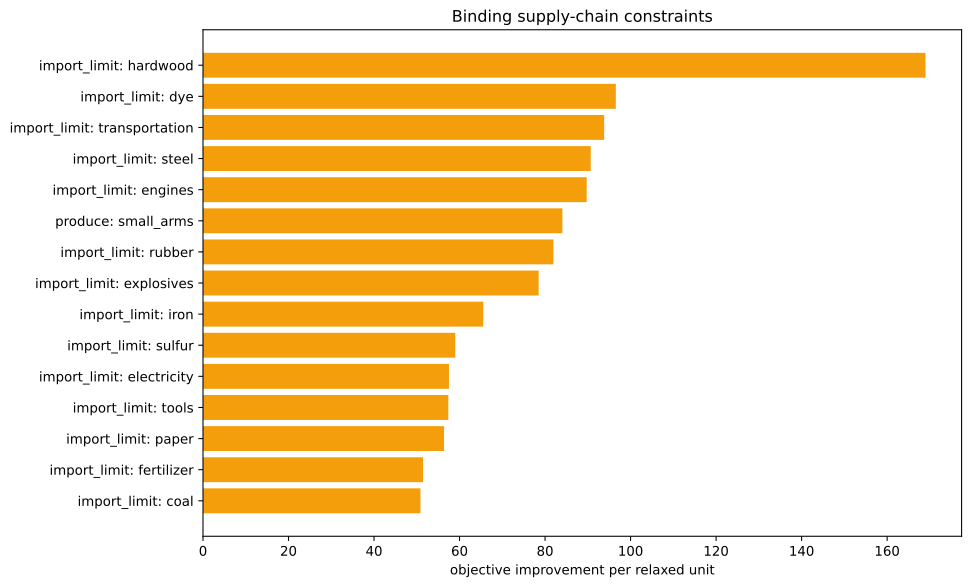

Data behind this chart, as committed beside it:
kind, family, label, realized_value, bound, slack, residual, binding, solver_marginal, improvement_per_unit
inequality, import_limit, ammunition, 0.0, 0.0, 0.0, 0.0, True, -0.0, 0.0
inequality, import_limit, small_arms, -1667, 0.0, 1667, 0.0, False, -0.0, 0.0
inequality, import_limit, artillery, 0.0, 0.0, 0.0, 0.0, True, -0.0, 0.0
inequality, import_limit, tanks, 0.0, 0.0, 0.0, 0.0, True, -0.0, 0.0
inequality, import_limit, aeroplanes, 0.0, 0.0, 0.0, 0.0, True, -0.0, 0.0
inequality, import_limit, manowars, 0.0, 0.0, 0.0, 0.0, True, -0.0, 0.0
inequality, import_limit, ironclads, 0.0, 0.0, 0.0, 0.0, True, -0.0, 0.0
inequality, import_limit, grain, 0.0, 0.0, 0.0, 0.0, True, -0.0, 0.0
inequality, import_limit, fish, 0.0, 0.0, 0.0, 0.0, True, -0.0, 0.0
inequality, import_limit, fabric, 0.0, 0.0, 0.0, 0.0, True, -0.0, 0.0
inequality, import_limit, wood, 1.4210854715202004e-14, 0.0, -1.4210854715202004e-14, 0.0, True, -9.563, 9.563
inequality, import_limit, groceries, 0.0, 0.0, 0.0, 0.0, True, -0.0, 0.0
inequality, import_limit, clothes, 0.0, 0.0, 0.0, 0.0, True, -0.0, 0.0
inequality, import_limit, furniture, 0.0, 0.0, 0.0, 0.0, True, -0.0, 0.0
inequality, import_limit, paper, 0.0, 0.0, 0.0, 0.0, True, -56.38, 56.38
inequality, import_limit, services, 0.0, 0.0, 0.0, 0.0, True, -0.0, 0.0
inequality, import_limit, transportation, 0.0, 0.0, 0.0, 0.0, True, -93.82, 93.82
inequality, import_limit, electricity, -2.842170943040401e-14, 0.0, 2.842170943040401e-14, 0.0, True, -57.53, 57.53
inequality, import_limit, clippers, 0.0, 0.0, 0.0, 0.0, True, -0.0, 0.0
inequality, import_limit, steamers, 0.0, 0.0, 0.0, 0.0, True, -0.0, 0.0
inequality, import_limit, silk, 0.0, 0.0, 0.0, 0.0, True, -0.0, 0.0
inequality, import_limit, dye, -2.7755575615628914e-17, 0.0, 2.7755575615628914e-17, 0.0, True, -96.55, 96.55
inequality, import_limit, sulfur, -1.9984014443252818e-15, 0.0, 1.9984014443252818e-15, 0.0, True, -59, 59
inequality, import_limit, coal, -1.3766765505351941e-14, 0.0, 1.3766765505351941e-14, 0.0, True, -50.86, 50.86
inequality, import_limit, iron, -1.1368683772161603e-13, 0.0, 1.1368683772161603e-13, 0.0, True, -65.55, 65.55
inequality, import_limit, lead, 0.0, 0.0, 0.0, 0.0, True, -0.0, 0.0
inequality, import_limit, hardwood, 0.0, 0.0, 0.0, 0.0, True, -169, 169
inequality, import_limit, rubber, 2.6645352591003757e-15, 0.0, -2.6645352591003757e-15, 0.0, True, -81.96, 81.96
inequality, import_limit, oil, 1.4210854715202004e-13, 0.0, -1.4210854715202004e-13, 0.0, True, -48.36, 48.36
inequality, import_limit, engines, -2.6290081223123707e-13, 0.0, 2.6290081223123707e-13, 0.0, True, -89.73, 89.73
inequality, import_limit, steel, -2.842170943040401e-14, 0.0, 2.842170943040401e-14, 0.0, True, -90.68, 90.68
inequality, import_limit, glass, 0.0, 0.0, 0.0, 0.0, True, -0.0, 0.0
inequality, import_limit, fertilizer, 3.885780586188048e-16, 0.0, -3.885780586188048e-16, 0.0, True, -51.47, 51.47
inequality, import_limit, tools, -1.4210854715202004e-14, 0.0, 1.4210854715202004e-14, 0.0, True, -57.38, 57.38
inequality, import_limit, explosives, 3.2751579226442118e-15, 0.0, -3.2751579226442118e-15, 0.0, True, -78.5, 78.5
inequality, import_limit, porcelain, 0.0, 0.0, 0.0, 0.0, True, -0.0, 0.0
inequality, import_limit, meat, 0.0, 0.0, 0.0, 0.0, True, -0.0, 0.0
inequality, import_limit, fruit, 0.0, 0.0, 0.0, 0.0, True, -0.0, 0.0
inequality, import_limit, liquor, 0.0, 0.0, 0.0, 0.0, True, -0.0, 0.0
inequality, import_limit, wine, 0.0, 0.0, 0.0, 0.0, True, -0.0, 0.0
inequality, import_limit, tea, 0.0, 0.0, 0.0, 0.0, True, -0.0, 0.0
inequality, import_limit, coffee, 0.0, 0.0, 0.0, 0.0, True, -0.0, 0.0
inequality, import_limit, sugar, 0.0, 0.0, 0.0, 0.0, True, -0.0, 0.0
inequality, import_limit, tobacco, 0.0, 0.0, 0.0, 0.0, True, -0.0, 0.0
inequality, import_limit, opium, 0.0, 0.0, 0.0, 0.0, True, -0.0, 0.0
inequality, import_limit, automobiles, 0.0, 0.0, 0.0, 0.0, True, -0.0, 0.0
inequality, import_limit, telephones, 0.0, 0.0, 0.0, 0.0, True, -0.0, 0.0
inequality, import_limit, radios, 0.0, 0.0, 0.0, 0.0, True, -0.0, 0.0
inequality, import_limit, luxury_clothes, 0.0, 0.0, 0.0, 0.0, True, -0.0, 0.0
inequality, import_limit, luxury_furniture, 0.0, 0.0, 0.0, 0.0, True, -0.0, 0.0
inequality, import_limit, gold, 0.0, 0.0, 0.0, 0.0, True, -0.0, 0.0
inequality, import_limit, fine_art, 0.0, 0.0, 0.0, 0.0, True, -0.0, 0.0
inequality, produce, small_arms, -1667, -1667, 0.0, 0.0, True, -84.06, 84.06
equality, era_cap, era_cap, 0.0, 0.0, , 0.0, True, -0.0, 
equality, banned_building_groups, bg_gold_fields, 0.0, 0.0, , 0.0, True, -0.0, 
equality, banned_building_groups, bg_army, 0.0, 0.0, , 0.0, True, -0.0, 
equality, banned_building_groups, bg_conscription, 0.0, 0.0, , 0.0, True, -0.0, 
equality, banned_building_groups, bg_naval_fortification, 0.0, 0.0, , 0.0, True, -0.0, 
equality, banned_building_groups, bg_naval_administration, 0.0, 0.0, , 0.0, True, -0.0, 
equality, banned_building_groups, bg_naval_logistics_center, 0.0, 0.0, , 0.0, True, -0.0, 
... 15 more rows
